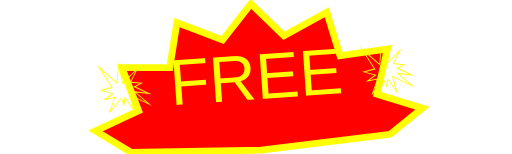
t = 0.00 s
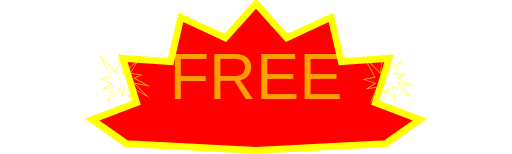
t = 0.15 s
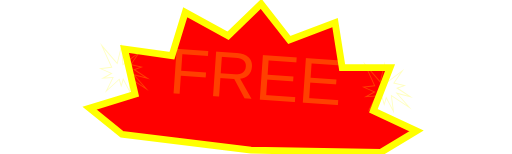
t = 0.30 s
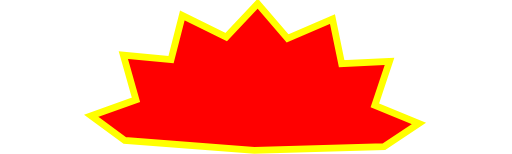
t = 0.40 s
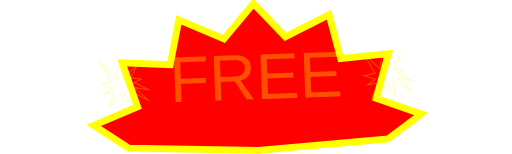
t = 0.53 s
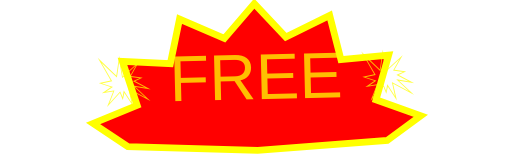
t = 0.70 s

The animated SVG that drew these frames (rendered in a browser with its animation timeline set to each time). Animation: 2 SMIL elements (animate=1,animateTransform=1); one cycle of 0.80 s, repeats indefinitely.

<svg xmlns="http://www.w3.org/2000/svg" width="300" height="90" viewBox="0 0 300 90">
  <g>
    <animateTransform attributeName="transform" type="rotate" values="-4 150 45;4 150 45;-4 150 45" dur="0.6s" repeatCount="indefinite"/>
    <polygon points="150,2 168,22 194,10 200,36 228,34 220,60 246,70 226,84 150,88 74,84 54,70 80,60 72,34 100,36 106,10 132,22"
             fill="#ff0000" stroke="#ffff00" stroke-width="4"/>
    <text x="150" y="58" text-anchor="middle" font-family="Impact,'Arial Black',sans-serif" font-size="38" fill="#ffff00">
      💥 FREE 💥
      <animate attributeName="opacity" values="1;0;1" dur="0.8s" repeatCount="indefinite"/>
    </text>
  </g>
</svg>
